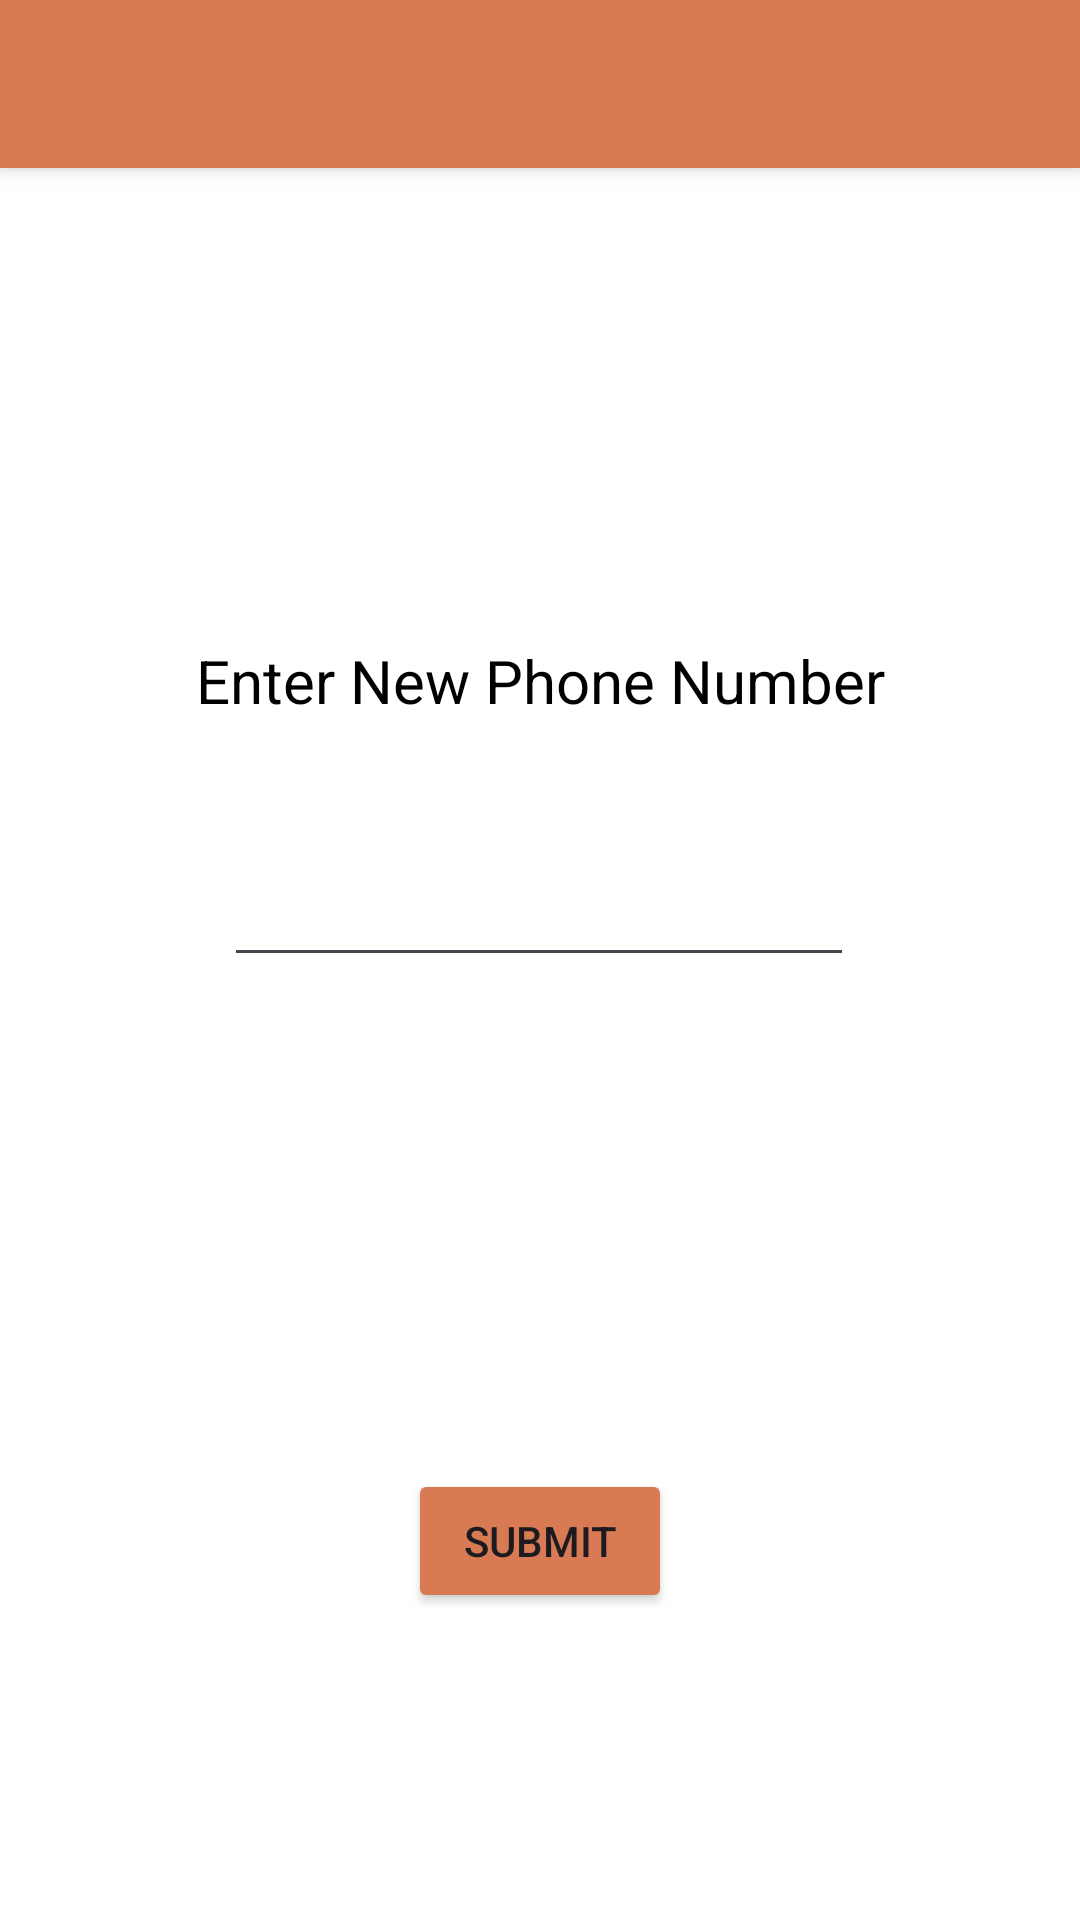

Reconstruct the res/layout file that produces this screen, plus the resources it refers to.
<!-- AndroidManifest.xml: application theme Theme.ImgUpDw -->
<!-- res/layout/activity_enter_new_ph.xml -->
<?xml version="1.0" encoding="utf-8"?>
<androidx.constraintlayout.widget.ConstraintLayout xmlns:android="http://schemas.android.com/apk/res/android"
    xmlns:app="http://schemas.android.com/apk/res-auto"
    xmlns:tools="http://schemas.android.com/tools"
    android:layout_width="match_parent"
    android:layout_height="match_parent"
    android:background="@color/white"
    tools:context=".Enter_New_Ph">

    <include
        android:id="@+id/toolbar3"
        layout="@layout/toolbar"
        app:layout_constraintEnd_toEndOf="parent"
        app:layout_constraintStart_toStartOf="parent"
        app:layout_constraintTop_toTopOf="parent" />

    <EditText
        android:id="@+id/editTextPhone"
        android:layout_width="wrap_content"
        android:layout_height="wrap_content"
        android:ems="10"
        android:inputType="phone"
        app:layout_constraintBottom_toBottomOf="parent"
        app:layout_constraintEnd_toEndOf="parent"
        app:layout_constraintHorizontal_bias="0.497"
        app:layout_constraintStart_toStartOf="parent"
        app:layout_constraintTop_toTopOf="parent"
        app:layout_constraintVertical_bias="0.475" />

    <TextView
        android:id="@+id/textView3"
        android:layout_width="wrap_content"
        android:layout_height="wrap_content"
        android:layout_marginBottom="44dp"
        android:text="Enter New Phone Number"
        android:textAlignment="center"
        android:textColor="@color/black"
        android:textSize="20sp"
        app:layout_constraintBottom_toTopOf="@+id/editTextPhone"
        app:layout_constraintEnd_toEndOf="parent"
        app:layout_constraintStart_toStartOf="parent" />

    <Button
        android:id="@+id/button5"
        android:layout_width="wrap_content"
        android:layout_height="wrap_content"
        android:layout_marginTop="164dp"
        android:backgroundTint="@color/orange"
        android:text="Submit"
        app:layout_constraintEnd_toEndOf="parent"
        app:layout_constraintStart_toStartOf="parent"
        app:layout_constraintTop_toBottomOf="@+id/editTextPhone" />
</androidx.constraintlayout.widget.ConstraintLayout>
<!-- res/layout/toolbar.xml (included above) -->
<?xml version="1.0" encoding="utf-8"?>
<android.widget.Toolbar xmlns:android="http://schemas.android.com/apk/res/android"
    android:layout_width="match_parent"
    android:layout_height="wrap_content"
    android:background="@color/orange"
    android:elevation="4dp">

</android.widget.Toolbar>
<!-- resources referenced by this layout -->
<resources>
  <color name="black">#FF000000</color>
  <color name="orange">#FFD87A53</color>
  <color name="white">#FFFFFFFF</color>
  <style name="Theme.ImgUpDw" parent="Base.Theme.ImgUpDw" />
  <style name="Base.Theme.ImgUpDw" parent="Theme.Material3.DayNight.NoActionBar">
          
          
      </style>
</resources>
